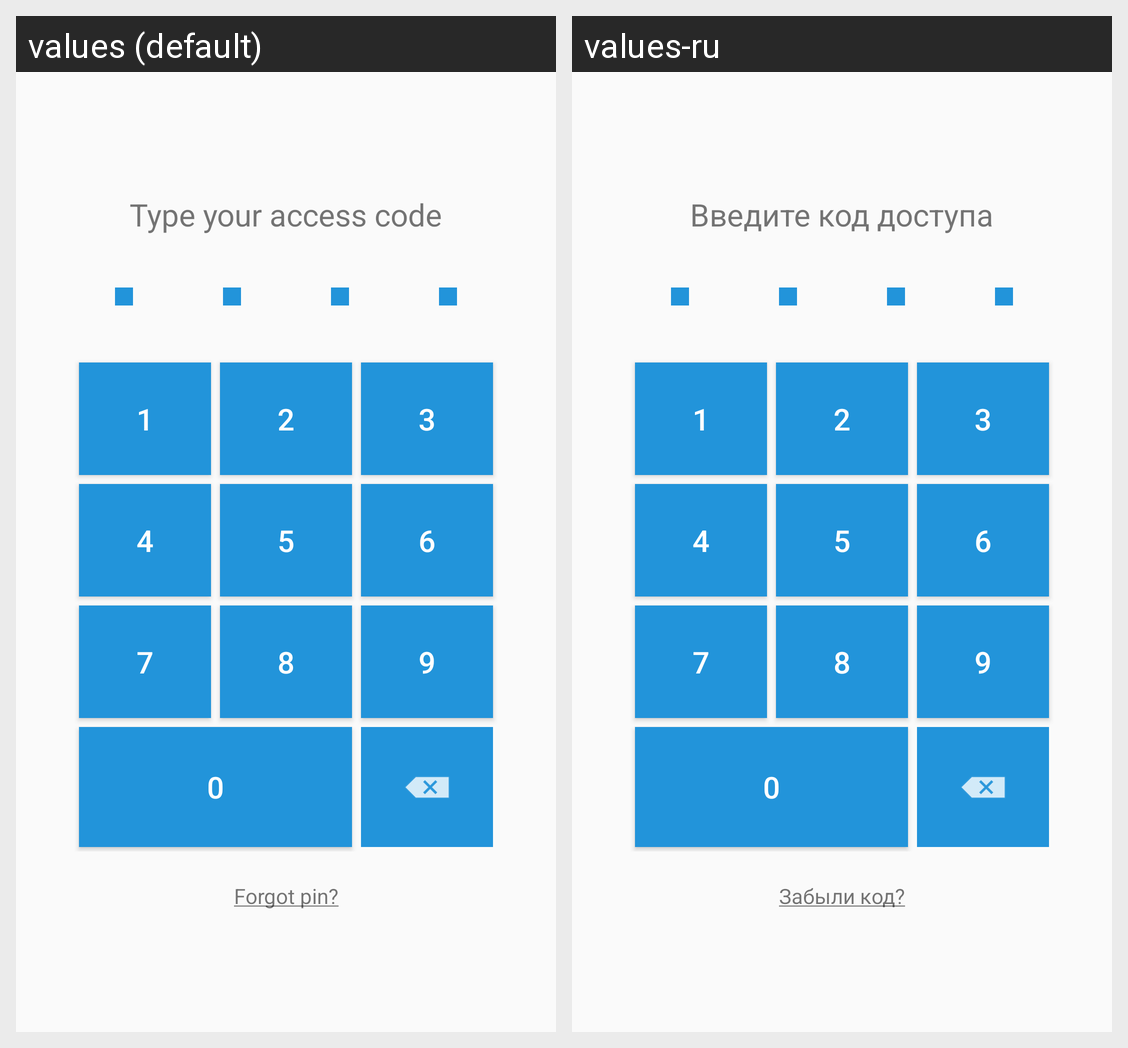

This grid shows one Android layout under two languages. Give, for every string resource on the screen, its name, the default text and each shown locale's text.
Android screen res/layout/activity_pin.xml rendered under 2 locales, left to right: values (default), values-ru. Device: Nexus 5 (rendered at 1080×1920; each locale shown at half size, 540×960, under a caption strip naming it); theme AppTheme.
Strings drawn on this screen, with the default value and each locale's value (text and hints the layout hard-codes, and strings that could not be matched under every locale, appear in the picture but are not listed):

type_code
  values: Type your access code
  values-ru: Введите код доступа

forgot_pin
  values: Forgot pin?
  values-ru: Забыли код?
